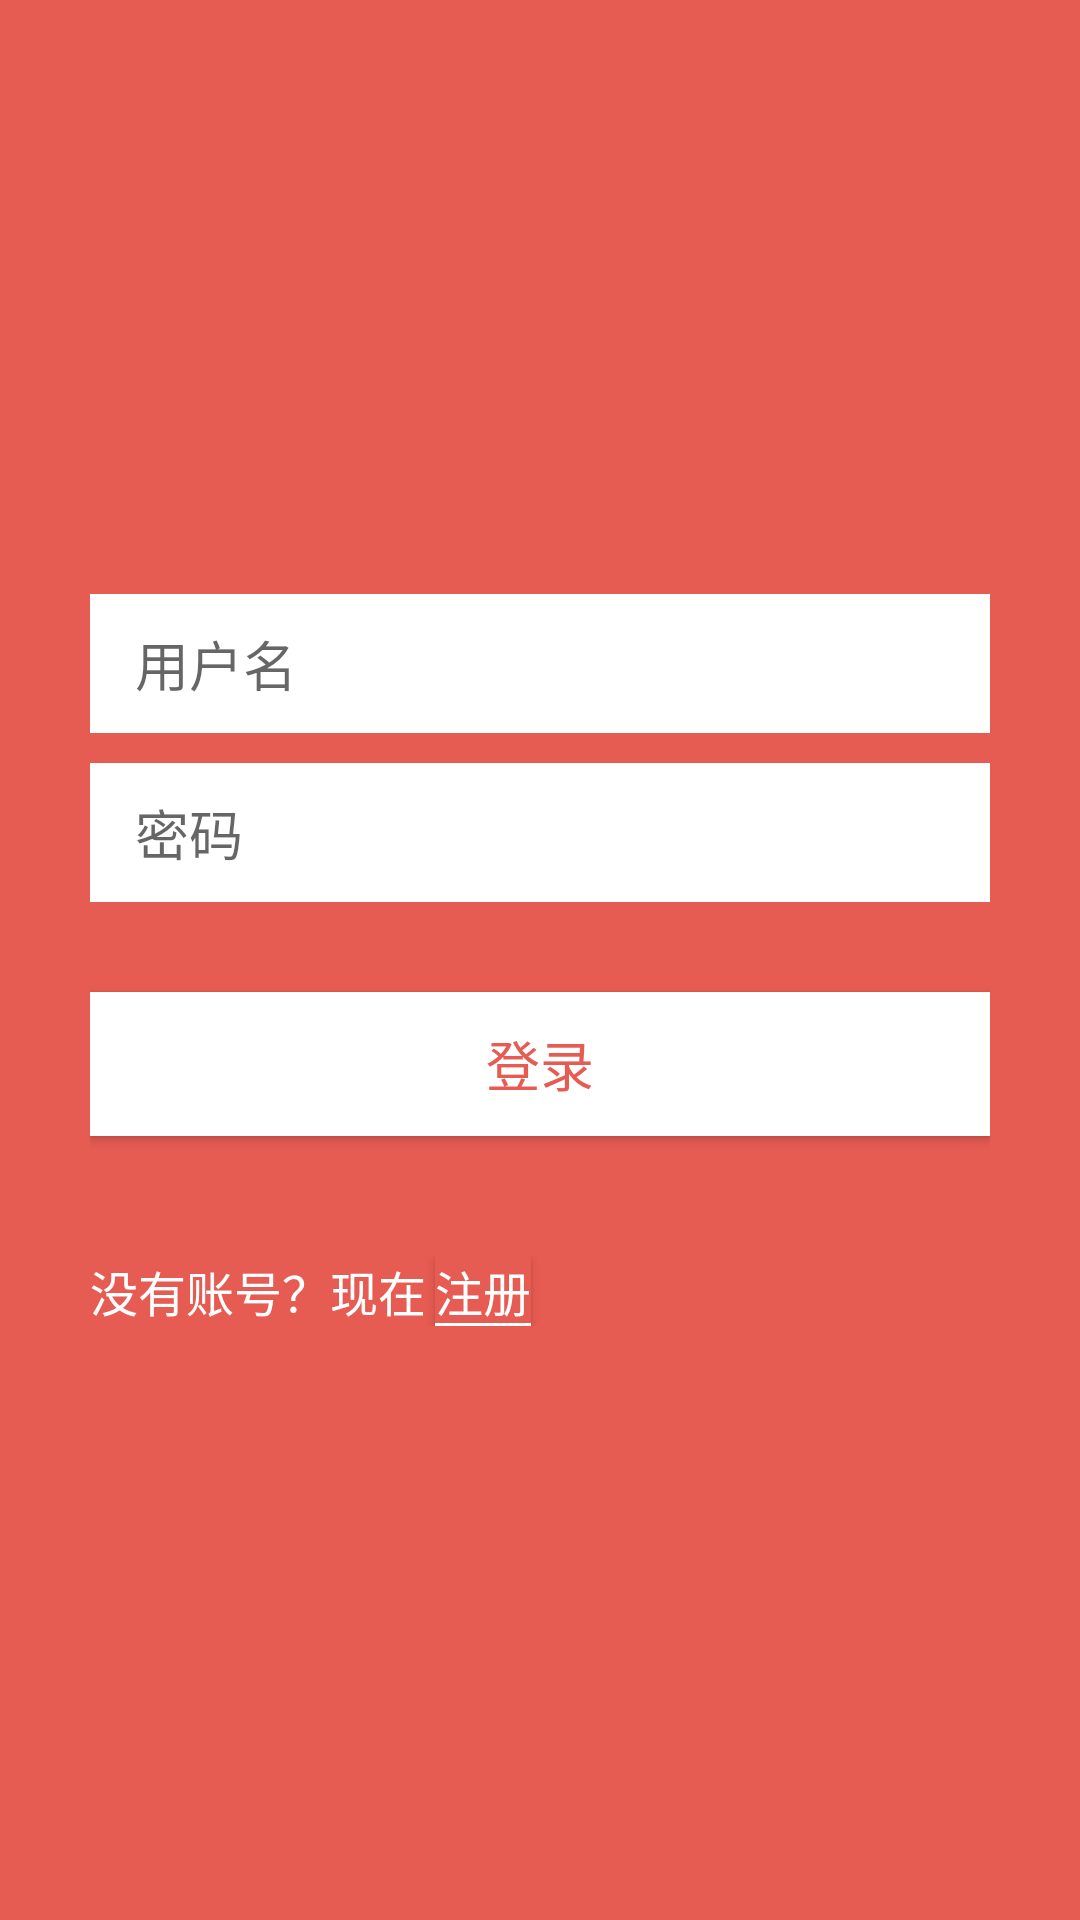

Reconstruct the res/layout file that produces this screen, plus the resources it refers to.
<!-- AndroidManifest.xml: application theme Theme.AppCompat.Light.NoActionBar -->
<!-- res/layout/login_page.xml -->
<?xml version="1.0" encoding="utf-8"?>
<LinearLayout
    xmlns:android="http://schemas.android.com/apk/res/android"
    android:orientation="vertical"
    android:layout_width="match_parent"
    android:layout_height="match_parent"
    android:background="#e65b52"
    android:padding="30dp"
    android:gravity="center_vertical">

        <EditText
            android:id="@+id/loginUsername"
            android:layout_width="match_parent"
            android:layout_height="wrap_content"
            android:background="#ffffff"
            android:layout_marginBottom="10dp"
            android:paddingTop="10dp"
            android:paddingBottom="10dp"
            android:paddingLeft="15dp"
            android:paddingRight="15dp"
            android:hint="用户名" />
        <EditText
            android:id="@+id/loginPassword"
            android:layout_width="match_parent"
            android:layout_height="wrap_content"
            android:background="#ffffff"
            android:layout_marginBottom="30dp"
            android:paddingTop="10dp"
            android:paddingBottom="10dp"
            android:paddingLeft="15dp"
            android:paddingRight="15dp"
            android:hint="密码"/>
        <Button
            android:id="@+id/loginButton"
            android:layout_width="match_parent"
            android:layout_height="wrap_content"
            android:text="登录"
            android:layout_marginBottom="40dp"
            android:background="#ffffff"
            android:textSize="18dp"
            android:textColor="#E65B52"/>
        <LinearLayout
            android:layout_width="match_parent"
            android:layout_height="wrap_content">
            <TextView
                android:layout_width="wrap_content"
                android:layout_height="wrap_content"
                android:textColor="#ffffff"
                android:textSize="16dp"
                android:text="没有账号？现在"
                android:layout_gravity="center_vertical"/>
            <Button
                android:layout_width="wrap_content"
                android:layout_height="wrap_content"
                android:background="@drawable/register_button"
                android:textSize="16dp"
                android:textColor="#ffffff"
                android:text="注册"
                android:padding="0dp"
                android:minHeight="0dp"
                android:minWidth="0dp"
                android:layout_marginLeft="3dp"/>
        </LinearLayout>
</LinearLayout>
<!-- resources referenced by this layout -->
<resources>
  <!-- drawable register_button (drawable) -->
  <?xml version="1.0" encoding="utf-8"?>
  <layer-list xmlns:android="http://schemas.android.com/apk/res/android">
      
      <item>
          <shape>
              <solid android:color="#ffffff" />
          </shape>
      </item>
      
      <item android:bottom="1dp">
          <shape>
              <solid android:color="#E65B52" />
              <padding
                  android:bottom="10dp"
                  android:left="10dp"
                  android:right="10dp"
                  android:top="10dp" />
          </shape>
      </item>
  </layer-list>
</resources>
